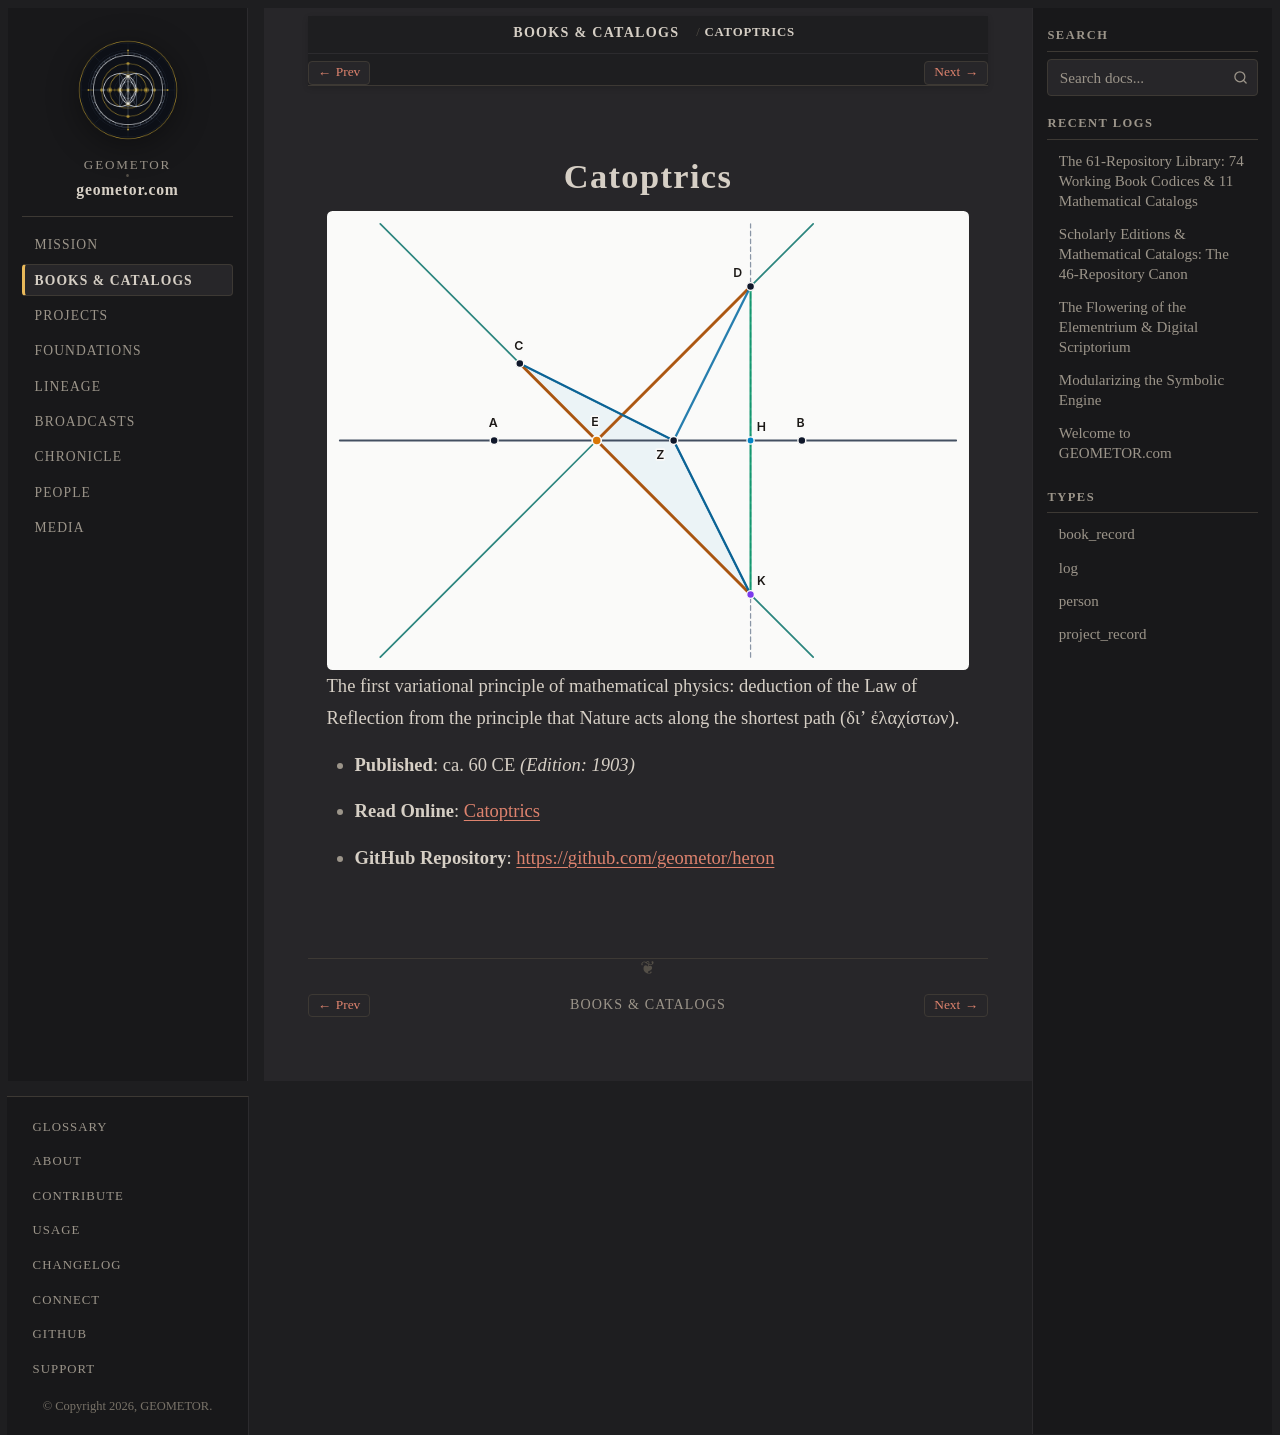

repository: geometor/geometor.com · page: books/heron_catoptrica.html · generator: sphinx

:type: book_record
:author: Heron of Alexandria
:author_doc: people/heron
:era: Book Codices
:languages: Greek, English
:site_url: https://geometor.github.io/heron/catoptrica/
:github_url: https://github.com/geometor/heron
:year: 60
:year_label: ca. 60 CE
:edition_year: 1903
:native_title: Κατοπτρικά
:excerpt: The first variational principle of mathematical physics: deduction of the Law of Reflection from the principle that Nature acts along the shortest path (διʼ ἐλαχίστων).

Catoptrics
==========

.. image:: /_static/heroes/heron.svg
   :alt: Catoptrics

The first variational principle of mathematical physics: deduction of the Law of Reflection from the principle that Nature acts along the shortest path (διʼ ἐλαχίστων).

* **Published**: ca. 60 CE *(Edition: 1903)*
* **Read Online**: `Catoptrics <https://geometor.github.io/heron/catoptrica/>`_
* **GitHub Repository**: `https://github.com/geometor/heron <https://github.com/geometor/heron>`_
